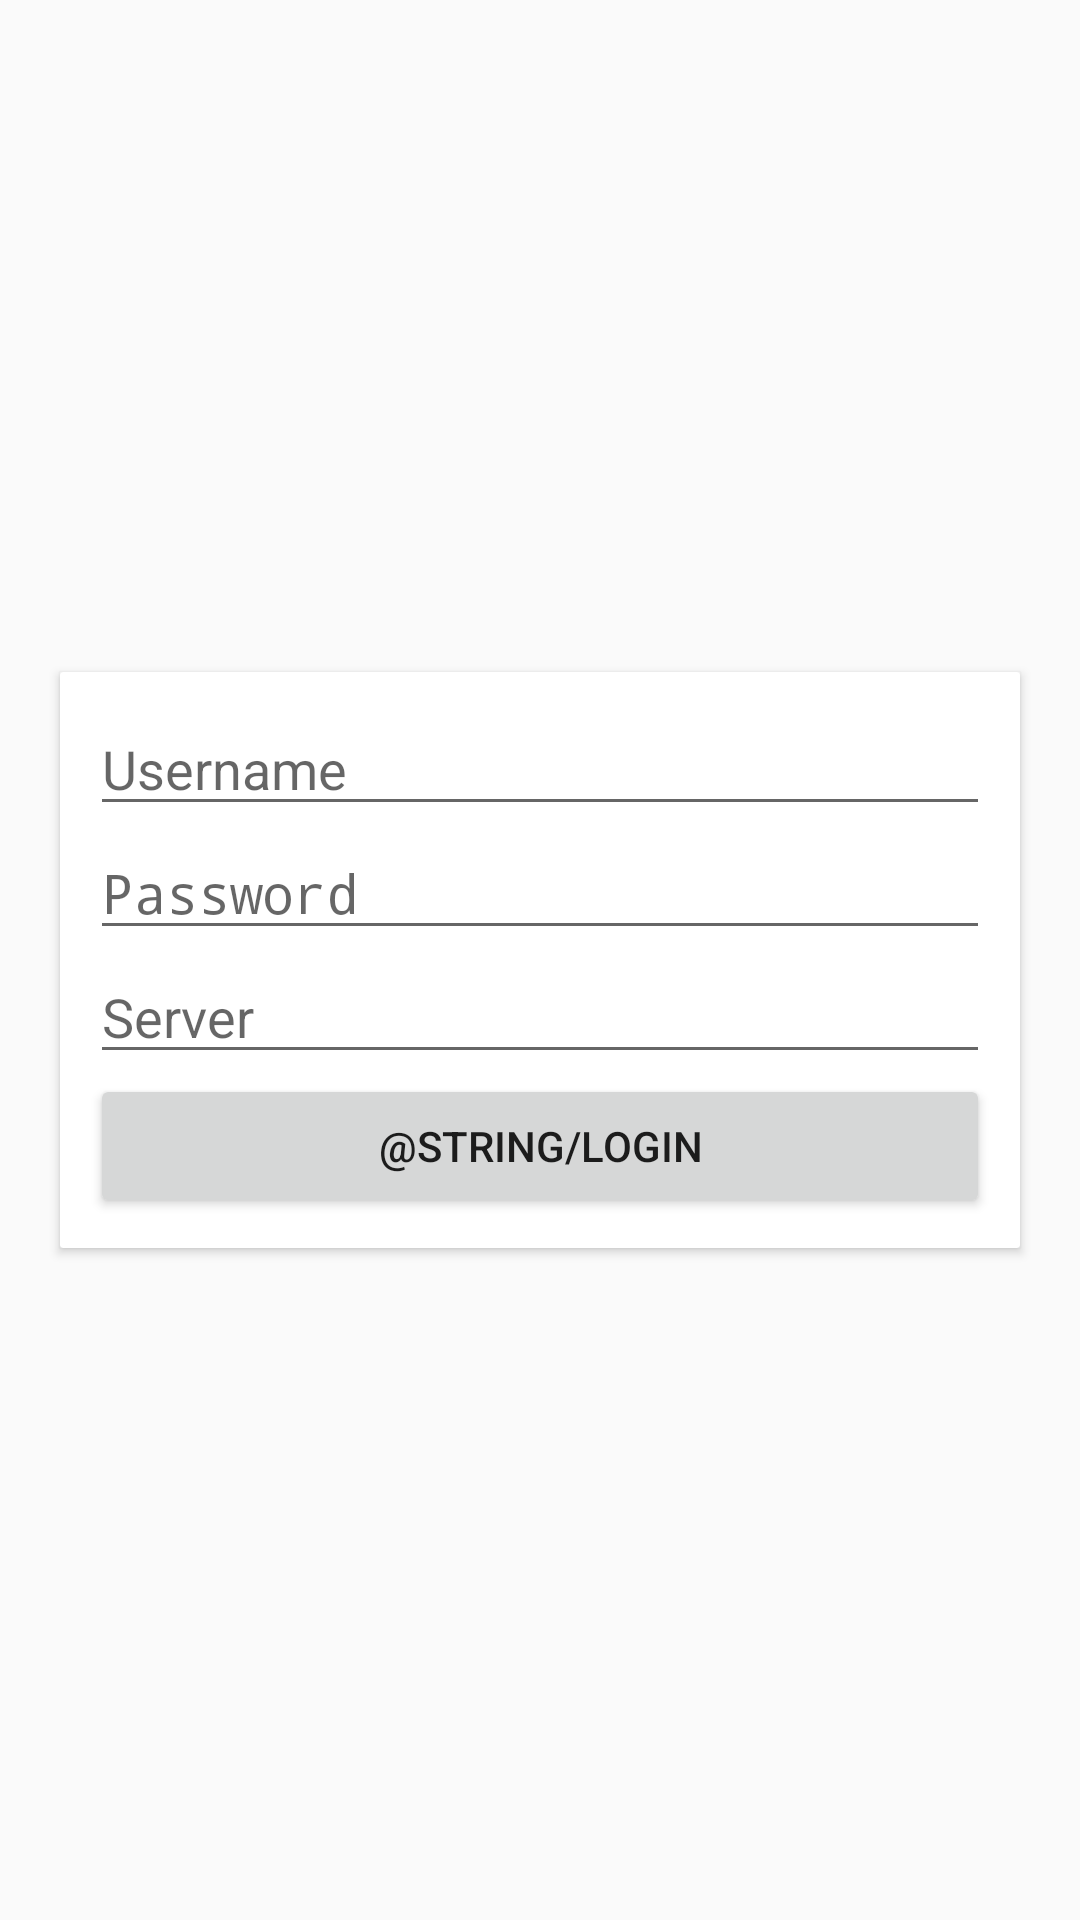

This screen was rendered from an Android layout file. Write that file and the resources it references.
<!-- AndroidManifest.xml: application theme AppTheme -->
<!-- res/layout/activity_login.xml -->
<?xml version="1.0" encoding="utf-8"?>
<FrameLayout xmlns:android="http://schemas.android.com/apk/res/android"
    xmlns:app="http://schemas.android.com/apk/res-auto"
    xmlns:tools="http://schemas.android.com/tools"
    android:layout_width="match_parent"
    android:layout_height="match_parent"
    tools:context="org.example.camphubonline.Login">

    <android.support.v7.widget.CardView
        android:layout_width="320dp"
        android:layout_height="wrap_content"
        app:cardCornerRadius="1dp"
        android:layout_gravity="center">


        <android.widget.LinearLayout
            android:layout_width="match_parent"
            android:layout_height="match_parent"
android:layout_margin="10dp"
            android:gravity="center"
            android:orientation="vertical">

            <EditText
                android:id="@+id/username"
                android:layout_width="300dp"

                android:layout_height="wrap_content"
                android:hint="Username" />

            <EditText
                android:id="@+id/password"
                android:layout_width="300dp"
                android:layout_height="wrap_content"
                android:hint="Password"
                android:inputType="textPassword" />

            <AutoCompleteTextView
                android:id="@+id/server"
                android:layout_width="300dp"
                android:layout_height="wrap_content"
                android:completionThreshold="0"
                android:hint="Server"
                android:inputType="textUri" />

            <Button
                android:id="@+id/login"
                android:layout_width="300dp"
                android:layout_height="wrap_content"
                android:text="@string/login" />
        </android.widget.LinearLayout>
    </android.support.v7.widget.CardView>
</FrameLayout>
<!-- resources referenced by this layout -->
<resources>
  <style name="AppTheme" parent="android:Theme.Material.Light.DarkActionBar">
          
          <item name="android:colorPrimary">@color/colorAccent</item>
          <item name="android:colorPrimaryDark">@color/colorPrimaryDark</item>
      </style>
  <color name="colorAccent">#27ae60</color>
  <color name="colorPrimaryDark">#209351</color>
</resources>
